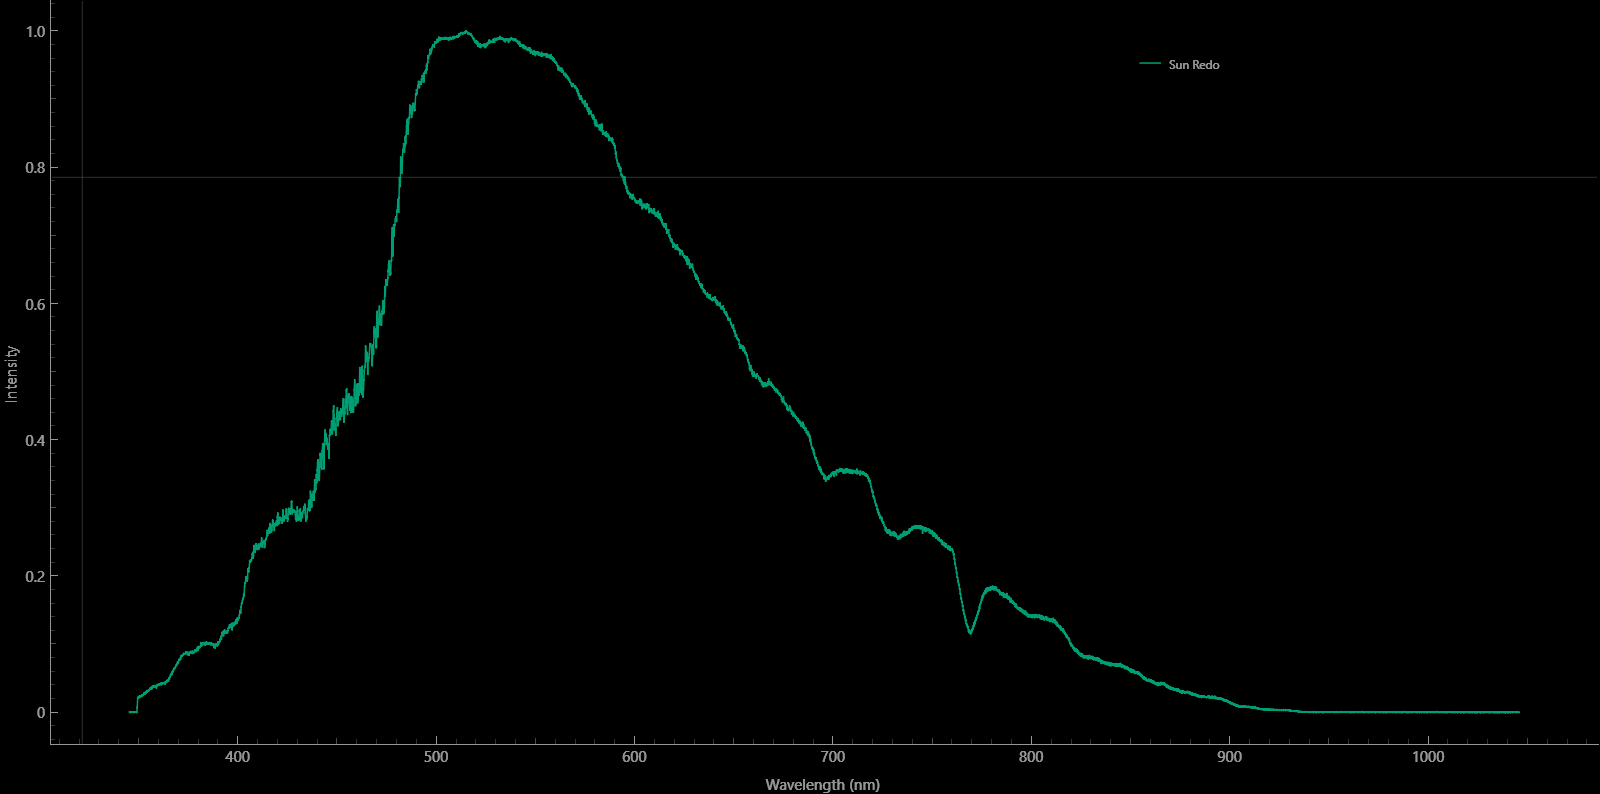

Data behind this chart, as committed beside it:
wavelength_nm, intensity, spectrum_id, spectrum_name, point_index, x_unit, y_unit
345.4, 4.211, afe29383-1696-4d44-970d-052d9d544c81, Sun Redo, 0, nm, absorbance
345.6, 4.211, afe29383-1696-4d44-970d-052d9d544c81, Sun Redo, 1, nm, absorbance
345.8, 4.211, afe29383-1696-4d44-970d-052d9d544c81, Sun Redo, 2, nm, absorbance
346, -16.31, afe29383-1696-4d44-970d-052d9d544c81, Sun Redo, 3, nm, absorbance
346.3, 5.235, afe29383-1696-4d44-970d-052d9d544c81, Sun Redo, 4, nm, absorbance
346.5, 1.818, afe29383-1696-4d44-970d-052d9d544c81, Sun Redo, 5, nm, absorbance
346.7, 9.835, afe29383-1696-4d44-970d-052d9d544c81, Sun Redo, 6, nm, absorbance
346.9, 10.21, afe29383-1696-4d44-970d-052d9d544c81, Sun Redo, 7, nm, absorbance
347.1, 1.432, afe29383-1696-4d44-970d-052d9d544c81, Sun Redo, 8, nm, absorbance
347.4, -6.976, afe29383-1696-4d44-970d-052d9d544c81, Sun Redo, 9, nm, absorbance
347.6, 6.809, afe29383-1696-4d44-970d-052d9d544c81, Sun Redo, 10, nm, absorbance
347.8, -20.97, afe29383-1696-4d44-970d-052d9d544c81, Sun Redo, 11, nm, absorbance
348, -10.09, afe29383-1696-4d44-970d-052d9d544c81, Sun Redo, 12, nm, absorbance
348.2, -2.425, afe29383-1696-4d44-970d-052d9d544c81, Sun Redo, 13, nm, absorbance
348.4, 1.65, afe29383-1696-4d44-970d-052d9d544c81, Sun Redo, 14, nm, absorbance
348.7, -0.8666, afe29383-1696-4d44-970d-052d9d544c81, Sun Redo, 15, nm, absorbance
348.9, 9.497, afe29383-1696-4d44-970d-052d9d544c81, Sun Redo, 16, nm, absorbance
349.1, -18.61, afe29383-1696-4d44-970d-052d9d544c81, Sun Redo, 17, nm, absorbance
349.3, 266, afe29383-1696-4d44-970d-052d9d544c81, Sun Redo, 18, nm, absorbance
349.6, 819.8, afe29383-1696-4d44-970d-052d9d544c81, Sun Redo, 19, nm, absorbance
349.8, 813.2, afe29383-1696-4d44-970d-052d9d544c81, Sun Redo, 20, nm, absorbance
350, 863.7, afe29383-1696-4d44-970d-052d9d544c81, Sun Redo, 21, nm, absorbance
350.2, 826.1, afe29383-1696-4d44-970d-052d9d544c81, Sun Redo, 22, nm, absorbance
350.4, 901.9, afe29383-1696-4d44-970d-052d9d544c81, Sun Redo, 23, nm, absorbance
350.6, 856.7, afe29383-1696-4d44-970d-052d9d544c81, Sun Redo, 24, nm, absorbance
350.9, 890.8, afe29383-1696-4d44-970d-052d9d544c81, Sun Redo, 25, nm, absorbance
351.1, 883.3, afe29383-1696-4d44-970d-052d9d544c81, Sun Redo, 26, nm, absorbance
351.3, 902, afe29383-1696-4d44-970d-052d9d544c81, Sun Redo, 27, nm, absorbance
351.5, 900.9, afe29383-1696-4d44-970d-052d9d544c81, Sun Redo, 28, nm, absorbance
351.7, 971.2, afe29383-1696-4d44-970d-052d9d544c81, Sun Redo, 29, nm, absorbance
352, 943.9, afe29383-1696-4d44-970d-052d9d544c81, Sun Redo, 30, nm, absorbance
352.2, 969, afe29383-1696-4d44-970d-052d9d544c81, Sun Redo, 31, nm, absorbance
352.4, 964.1, afe29383-1696-4d44-970d-052d9d544c81, Sun Redo, 32, nm, absorbance
352.6, 1068, afe29383-1696-4d44-970d-052d9d544c81, Sun Redo, 33, nm, absorbance
352.8, 1018, afe29383-1696-4d44-970d-052d9d544c81, Sun Redo, 34, nm, absorbance
353.1, 1061, afe29383-1696-4d44-970d-052d9d544c81, Sun Redo, 35, nm, absorbance
353.3, 1041, afe29383-1696-4d44-970d-052d9d544c81, Sun Redo, 36, nm, absorbance
353.5, 1134, afe29383-1696-4d44-970d-052d9d544c81, Sun Redo, 37, nm, absorbance
353.7, 1086, afe29383-1696-4d44-970d-052d9d544c81, Sun Redo, 38, nm, absorbance
353.9, 1161, afe29383-1696-4d44-970d-052d9d544c81, Sun Redo, 39, nm, absorbance
354.1, 1151, afe29383-1696-4d44-970d-052d9d544c81, Sun Redo, 40, nm, absorbance
354.4, 1208, afe29383-1696-4d44-970d-052d9d544c81, Sun Redo, 41, nm, absorbance
354.6, 1168, afe29383-1696-4d44-970d-052d9d544c81, Sun Redo, 42, nm, absorbance
354.8, 1222, afe29383-1696-4d44-970d-052d9d544c81, Sun Redo, 43, nm, absorbance
355, 1219, afe29383-1696-4d44-970d-052d9d544c81, Sun Redo, 44, nm, absorbance
355.2, 1226, afe29383-1696-4d44-970d-052d9d544c81, Sun Redo, 45, nm, absorbance
355.4, 1260, afe29383-1696-4d44-970d-052d9d544c81, Sun Redo, 46, nm, absorbance
355.7, 1344, afe29383-1696-4d44-970d-052d9d544c81, Sun Redo, 47, nm, absorbance
355.9, 1322, afe29383-1696-4d44-970d-052d9d544c81, Sun Redo, 48, nm, absorbance
356.1, 1343, afe29383-1696-4d44-970d-052d9d544c81, Sun Redo, 49, nm, absorbance
356.3, 1318, afe29383-1696-4d44-970d-052d9d544c81, Sun Redo, 50, nm, absorbance
356.6, 1433, afe29383-1696-4d44-970d-052d9d544c81, Sun Redo, 51, nm, absorbance
356.8, 1338, afe29383-1696-4d44-970d-052d9d544c81, Sun Redo, 52, nm, absorbance
357, 1452, afe29383-1696-4d44-970d-052d9d544c81, Sun Redo, 53, nm, absorbance
357.2, 1409, afe29383-1696-4d44-970d-052d9d544c81, Sun Redo, 54, nm, absorbance
357.4, 1476, afe29383-1696-4d44-970d-052d9d544c81, Sun Redo, 55, nm, absorbance
357.6, 1439, afe29383-1696-4d44-970d-052d9d544c81, Sun Redo, 56, nm, absorbance
357.9, 1502, afe29383-1696-4d44-970d-052d9d544c81, Sun Redo, 57, nm, absorbance
358.1, 1455, afe29383-1696-4d44-970d-052d9d544c81, Sun Redo, 58, nm, absorbance
358.3, 1491, afe29383-1696-4d44-970d-052d9d544c81, Sun Redo, 59, nm, absorbance
... 3,588 more rows
